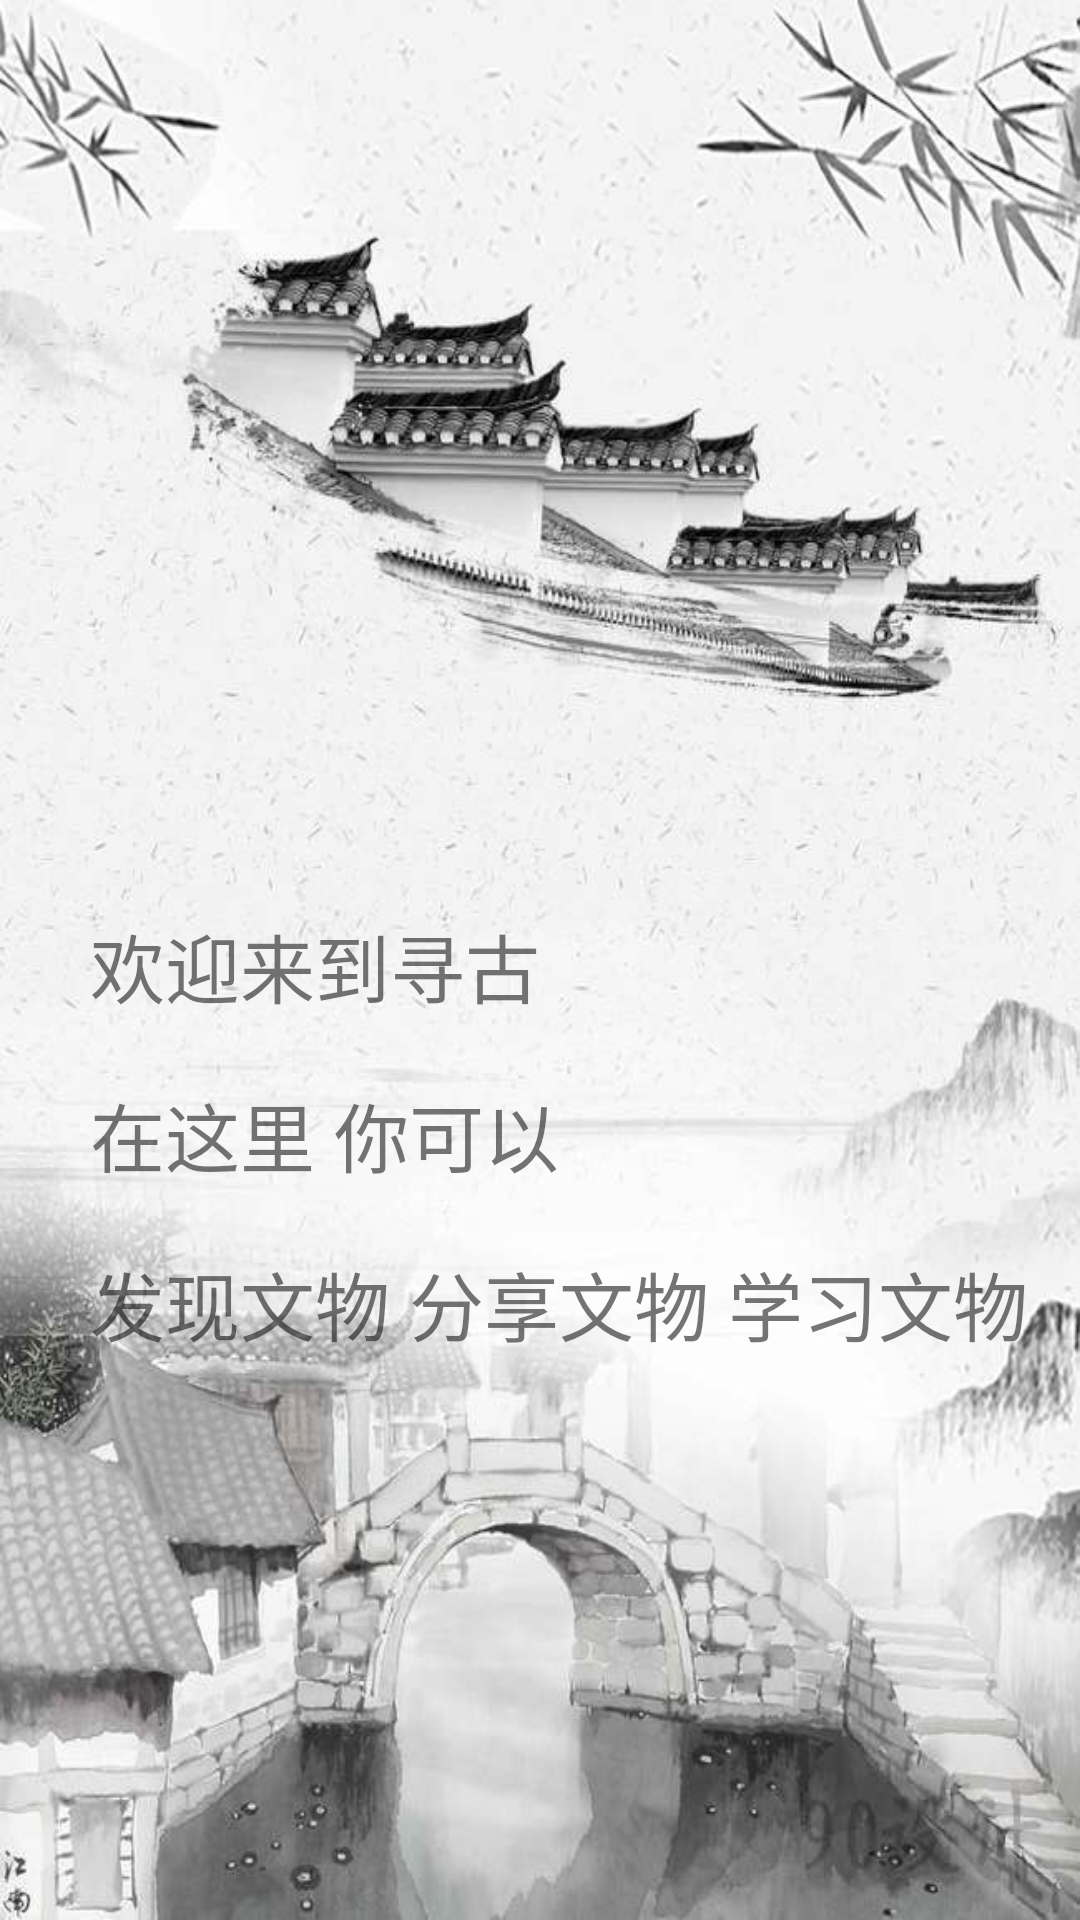

The Android layout XML behind this screen, and the referenced resources:
<!-- AndroidManifest.xml: application theme AppTheme.NoActionBar -->
<!-- res/layout/fragment_mine.xml -->
<?xml version="1.0" encoding="utf-8"?>
<LinearLayout xmlns:android="http://schemas.android.com/apk/res/android"
    android:layout_width="match_parent"
    android:layout_height="match_parent"
    android:background="@drawable/mine"
    android:orientation="vertical">
    <TextView
        android:id="@+id/myname"
        android:layout_width="wrap_content"
        android:layout_height="wrap_content"

        android:layout_marginLeft="30dp"
        android:layout_marginTop="250dp"

        android:text=""
        android:textSize="25sp" />

    <TextView
        android:id="@+id/appname"
        android:layout_width="wrap_content"
        android:layout_height="wrap_content"

        android:layout_marginLeft="30dp"
        android:layout_marginTop="20dp"

        android:text="欢迎来到寻古"
        android:textSize="25sp" />

    <TextView
        android:id="@+id/textView3"
        android:layout_width="wrap_content"
        android:layout_height="wrap_content"

        android:layout_marginLeft="30dp"
        android:layout_marginTop="20dp"
        android:textSize="25sp"
        android:text="在这里 你可以" />
    <TextView
        android:id="@+id/textView4"
        android:layout_width="wrap_content"
        android:layout_height="wrap_content"

        android:layout_marginLeft="30dp"
        android:layout_marginTop="20dp"
        android:textSize="25sp"
        android:text="发现文物 分享文物 学习文物" />


</LinearLayout>
<!-- resources referenced by this layout -->
<resources>
  <!-- drawable mine: jpg bitmap (drawable, 59892 bytes) -->
  <style name="AppTheme.NoActionBar">
          <item name="windowActionBar">false</item>
          <item name="windowNoTitle">true</item>
          </style>
</resources>
